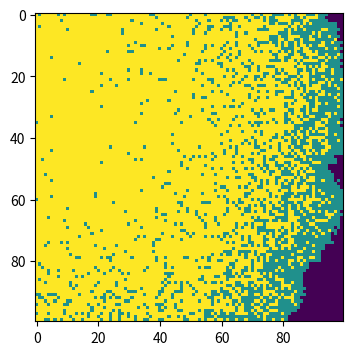

Write Python code to recreate this figure.
# -*- coding: utf-8 -*-
"""
Created on Thu May  9 17:21:46 2019

[redacted]
"""
import numpy as np 
import matplotlib . pyplot as plt
# make array of all susceptible population 
population = np. zeros ( (100 , 100) ) 
# the person with those exact coordinates in our population array and change their status from 0 (susceptible) to 1 (infected)
#the combination function in itertools can also be used here as replacement
outbreak = np.random. choice (range(100) ,2) #randomly select from the x and y coordinates of where the outbreak is happening
population [outbreak[0],outbreak[1]] = 1
#print(outbreak)
β=0.3
γ=0.05
for i in range(100):#the time course is 100 days   
    infectionN = np.where(population==1)#to store the location of initial infection
#print(infectionN)
    susceptible=np.where(population==0)
#print(susceptible)
    recover=[]
    for j in range(len(infectionN[0])):#the susceptible individual location around infected individual can be store in set to evacuate the repetition 
       x=infectionN[0][j]
       y=infectionN[1][j]
       ## infect 8 neighbours each with probability beta
       for xNeighbour in range(x-1,x+2):
           for yNeighbour in range(y-1,y+2):
                if (xNeighbour,yNeighbour) != (x,y):#do not infect yourself but it does not really matter, because your value is already 1
                    if xNeighbour != -1 and yNeighbour != -1 and xNeighbour!=100 and yNeighbour!=100:#the edge point do not have 8 neighbors
                        if population[xNeighbour,yNeighbour]==0:#only susceptible neighbor can be infected
                            population[xNeighbour,yNeighbour]=np.random.choice(range(2),1,p=[1-β,β])[0] 
       if population[x,y]==1:#the infected people stay ill or recover
          population[x,y]=np.random.choice([1,2],1,p=[1-γ,γ])[0]#np.random.choice put out a list     
color=['g','b','r']
Label=['susceptible','infected','recover']
plt . figure ( figsize =(6 ,4) , dpi=150) 
plt . imshow( population , cmap='viridis',interpolation='nearest' )   
        
          
          
       
    
    
                                
"""       
        for element in infection:
           if element=infected:
               infectionN.append()
               susceptible.pop()
           if element=uninfected:
               infectionN=infectionN
               susceptible=susceptible
    #所有患病者的位置都储存在一个列表中，最后在population函数中转化
    recovery=np.random.choice([infected,recover],len(感染者),p=[1-γ，γ])
       for patient in recovery:
           if patient=infected:
               感染者=感染者
           if patient=recovery:
               感染者.pop()
               recover.append()
               #append的对象应为recover的人的位置
      
"""
    
    
 



 

 
    
    
    
    
    









